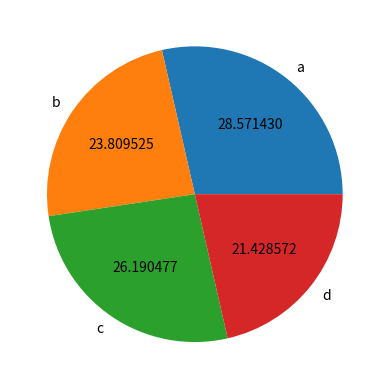

Write the Python code that produced this figure.
# pie chart : circular chart divided into slices to show percentage of the total. 
# good for visualising distribution among categories

import matplotlib.pyplot as plt
import numpy as np

categories = ['a', 'b', 'c', 'd']
values = np.array([300, 250, 275, 225])

plt.pie(values, labels=categories,
                autopct="%1f")

# autopct will add percentage distributiioin on the chart




plt.show()
